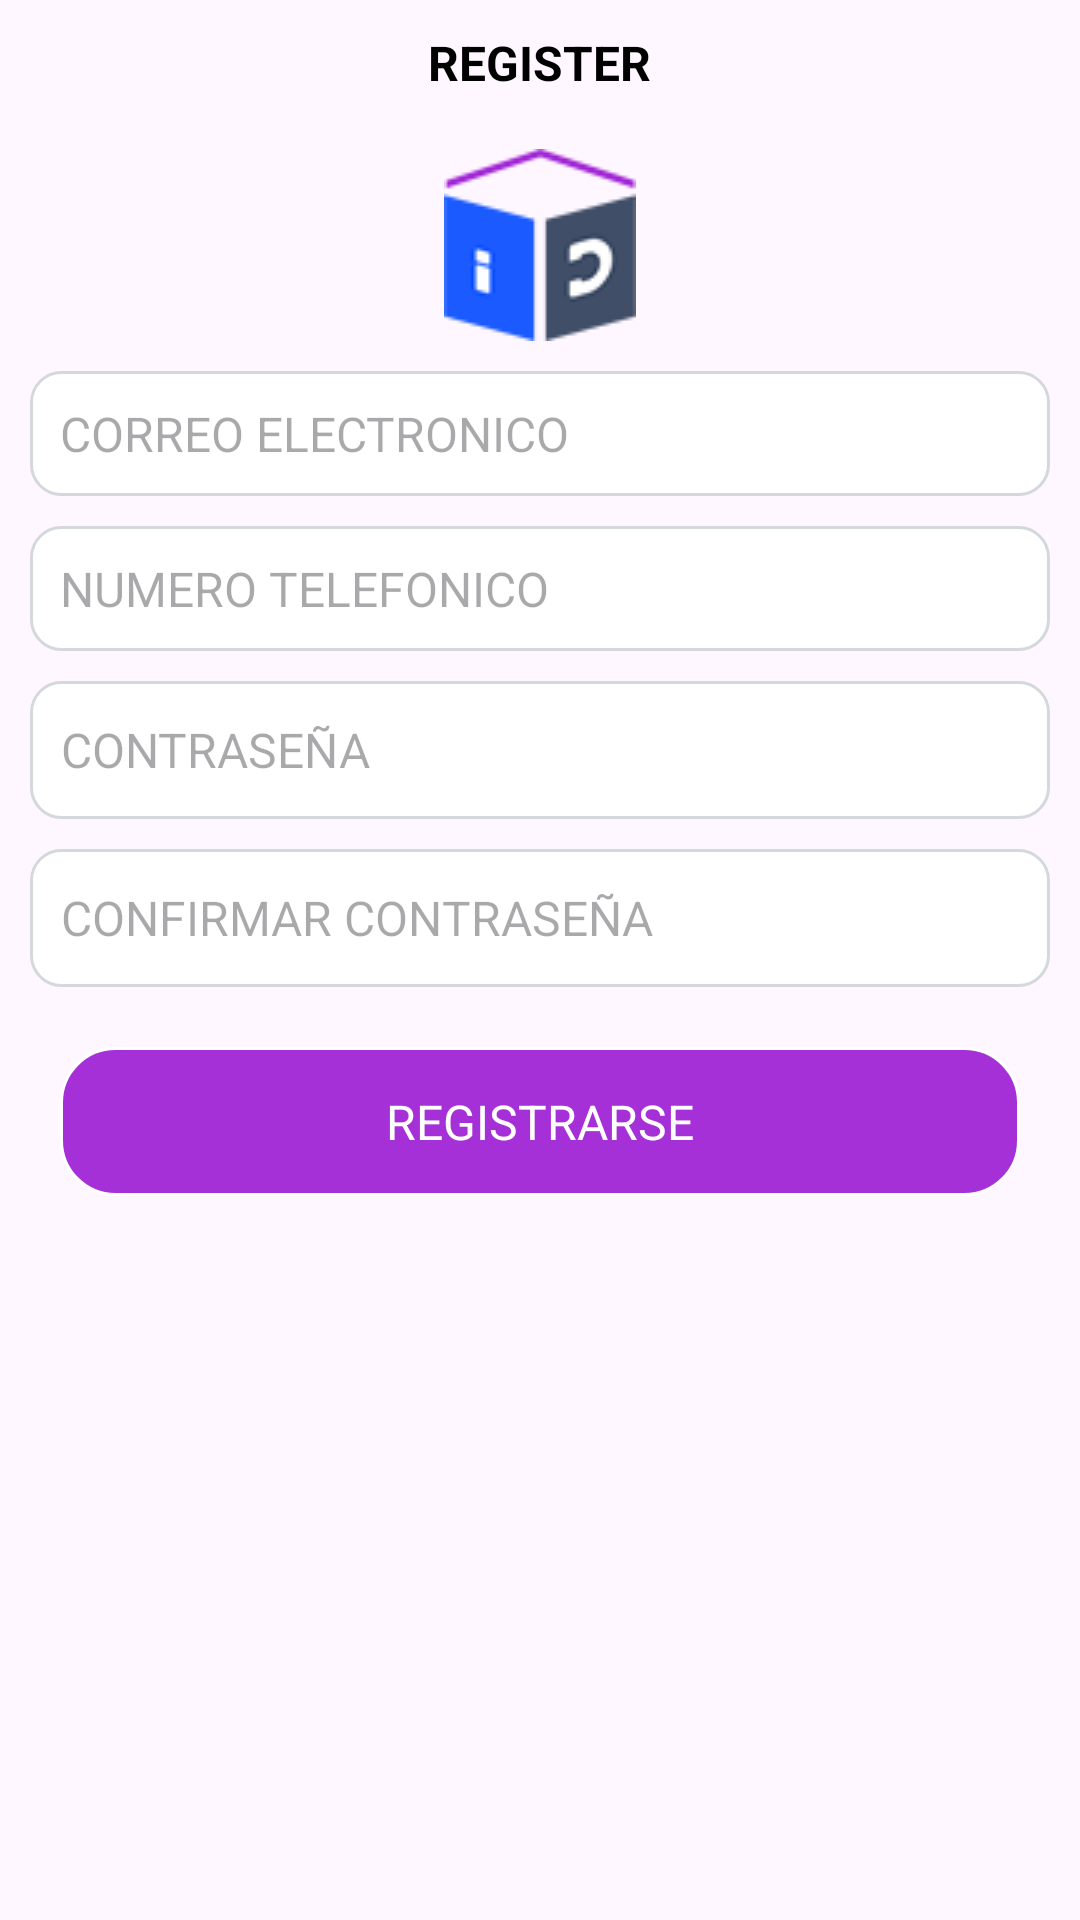

Write the Android layout XML for this screen, with the resource values it uses.
<!-- AndroidManifest.xml: application theme Theme.IdentranAccess -->
<!-- res/layout/activity_registration_page.xml -->
<?xml version="1.0" encoding="utf-8"?>
<LinearLayout xmlns:android="http://schemas.android.com/apk/res/android"
    xmlns:tools="http://schemas.android.com/tools"
    android:layout_width="match_parent"
    android:layout_height="match_parent"
    xmlns:app="http://schemas.android.com/apk/res-auto"
    android:orientation="vertical"
    tools:context=".Activity.RegistrationPage">

    <RelativeLayout
        android:layout_width="match_parent"
        android:layout_height="wrap_content">


        <ImageView
            android:layout_width="wrap_content"
            android:layout_height="wrap_content"
            android:layout_marginStart="10dp"
            android:layout_marginTop="10dp"
            android:src="@drawable/baseline_arrow_back_ios_new_24" />

        <TextView
            android:layout_width="wrap_content"
            android:layout_height="wrap_content"
            android:layout_centerInParent="true"
            android:layout_marginTop="20dp"
            android:gravity="center"
            android:text="REGISTER"
            android:textColor="@color/black"
            android:textSize="16sp"
            android:textStyle="bold" />
    </RelativeLayout>

    <ImageView
        android:id="@+id/imageView"
        android:layout_width="wrap_content"
        android:layout_height="wrap_content"
        android:layout_marginTop="8dp"
        android:src="@drawable/logo"
        android:layout_gravity="center"
        app:layout_constraintEnd_toEndOf="parent"
        app:layout_constraintHorizontal_bias="0.498"
        app:layout_constraintStart_toStartOf="parent"
        app:layout_constraintTop_toBottomOf="@+id/imageView2" />

    <TextView
        android:layout_width="match_parent"
        android:layout_height="wrap_content"
        android:layout_marginStart="13dp"
        android:layout_marginTop="15dp"
        android:visibility="gone"
        android:text="@string/enter_your_email_address_and_then_create_a_password"
        android:textColor="@color/black"
        android:textSize="16sp" />

    <ScrollView
        android:layout_width="match_parent"
        android:layout_height="match_parent">


    <LinearLayout
        android:layout_width="match_parent"
        android:layout_height="wrap_content"
        android:orientation="vertical">


    <EditText
        android:id="@+id/email_reg"
        android:layout_width="match_parent"
        android:layout_height="wrap_content"
        android:layout_marginHorizontal="10dp"
        android:layout_marginTop="10dp"
        android:singleLine="true"
        android:background="@drawable/shapeemail"
        android:hint="CORREO ELECTRONICO"
        android:padding="10dp"
        android:textColor="@color/black"
        android:textSize="16sp" />


    <EditText
        android:id="@+id/mobileNoEt"
        android:layout_width="match_parent"
        android:layout_height="wrap_content"
        android:layout_marginHorizontal="10dp"
        android:maxLength="10"
        android:layout_marginTop="10dp"
        android:singleLine="true"
        android:inputType="number"
        android:background="@drawable/shapeemail"
        android:hint="NUMERO TELEFONICO"
        android:padding="10dp"
        android:textColor="@color/black"
        android:textSize="16sp" />

    <RelativeLayout
        android:id="@+id/password_layout"
        android:layout_width="fill_parent"
        android:layout_height="wrap_content"
        android:layout_marginHorizontal="10dp"
        android:layout_marginTop="10dp"
        android:background="@drawable/shapeemail"
        android:padding="3dp"
        app:layout_constraintEnd_toEndOf="parent"
        app:layout_constraintStart_toStartOf="parent"
        app:layout_constraintTop_toBottomOf="@+id/linearLayout">

        <EditText
            android:id="@+id/password_reg"
            android:layout_width="match_parent"
            android:layout_height="wrap_content"
            android:layout_centerInParent="true"
            android:layout_marginStart="15dp"
            android:background="@color/white"
            android:hint="CONTRASEÑA"
            android:inputType="textPassword"
            android:singleLine="true"
            android:textSize="16sp" />

        <ImageView
            android:id="@+id/show_pass_btn"
            android:layout_width="40dp"
            android:layout_height="40dp"
            android:layout_alignParentRight="true"
            android:layout_centerVertical="true"
            android:layout_marginRight="5dp"
            android:alpha=".5"
            android:padding="5dp"
            android:src="@drawable/hide" />

    </RelativeLayout>


    <RelativeLayout
        android:id="@+id/relativeLayout"
        android:layout_width="fill_parent"
        android:layout_height="wrap_content"
        android:layout_marginHorizontal="10dp"
        android:layout_marginTop="10dp"
        android:background="@drawable/shapeemail"
        android:padding="3dp"
        app:layout_constraintEnd_toEndOf="parent"
        app:layout_constraintStart_toStartOf="parent"
        app:layout_constraintTop_toBottomOf="@+id/linearLayout">

        <EditText
            android:id="@+id/edit_ConfirmPassword"
            android:layout_width="match_parent"
            android:layout_height="wrap_content"
            android:layout_centerInParent="true"
            android:layout_marginStart="15dp"
            android:background="@color/white"
            android:hint="CONFIRMAR CONTRASEÑA"
            android:inputType="textPassword"
            android:singleLine="true"
            android:textSize="16sp" />

        <ImageView
            android:id="@+id/show_Conpass_btn"
            android:layout_width="40dp"
            android:layout_height="40dp"
            android:layout_alignParentRight="true"
            android:layout_centerVertical="true"
            android:layout_marginRight="5dp"
            android:alpha=".5"
            android:padding="5dp"
            android:src="@drawable/hide" />
    </RelativeLayout>


    <TextView
        android:id="@+id/Btn_register"
        android:layout_width="match_parent"
        android:layout_height="wrap_content"
        android:layout_marginHorizontal="20dp"
        android:layout_marginTop="20dp"
        android:background="@drawable/shapesignup"
        android:gravity="center"
        android:padding="14dp"
        android:text="REGISTRARSE"
        android:textColor="@color/white"
        android:textSize="16sp"
        app:layout_constraintEnd_toEndOf="parent"
        app:layout_constraintTop_toBottomOf="@+id/linearLayout2" />
    </LinearLayout>

    </ScrollView>

</LinearLayout>
<!-- resources referenced by this layout -->
<resources>
  <color name="black">#FF000000</color>
  <color name="white">#FFFFFFFF</color>
  <!-- drawable logo: png bitmap (drawable, 2456 bytes) -->
  <!-- drawable shapeemail (drawable) -->
  <?xml version="1.0" encoding="utf-8"?>
  <shape
      xmlns:android="http://schemas.android.com/apk/res/android"
      android:shape="rectangle">
  
      <solid
          android:color="@color/white">
      </solid>
  
      <corners
          android:radius="10dp">
      </corners>
  
      <stroke
          android:width="1dp"
          android:color="#D3CBD1D5">
      </stroke>
  
      <padding
          android:top="0dp"
          android:right="10dp"
          android:left="10dp"
          android:bottom="0dp">
      </padding>
  
  </shape>
  <!-- drawable shapesignup (drawable) -->
  <?xml version="1.0" encoding="utf-8"?>
  <shape
      xmlns:android="http://schemas.android.com/apk/res/android"
      android:shape="rectangle">
  
      <solid
          android:color="@color/purple_500">
      </solid>
  
      <corners
          android:radius="18dp">
      </corners>
  
      <stroke
          android:width="1dp"
          android:color="#FFF">
      </stroke>
  
      <padding
          android:top="0dp"
          android:right="10dp"
          android:left="10dp"
          android:bottom="0dp">
      </padding>
  
  </shape>
  <string name="enter_your_email_address_and_then_create_a_password">Enter your email address and then create \na password</string>
  <style name="Theme.IdentranAccess" parent="android:Theme.Material.Light.NoActionBar" />
  <color name="purple_500">#F5A328D6</color>
</resources>
